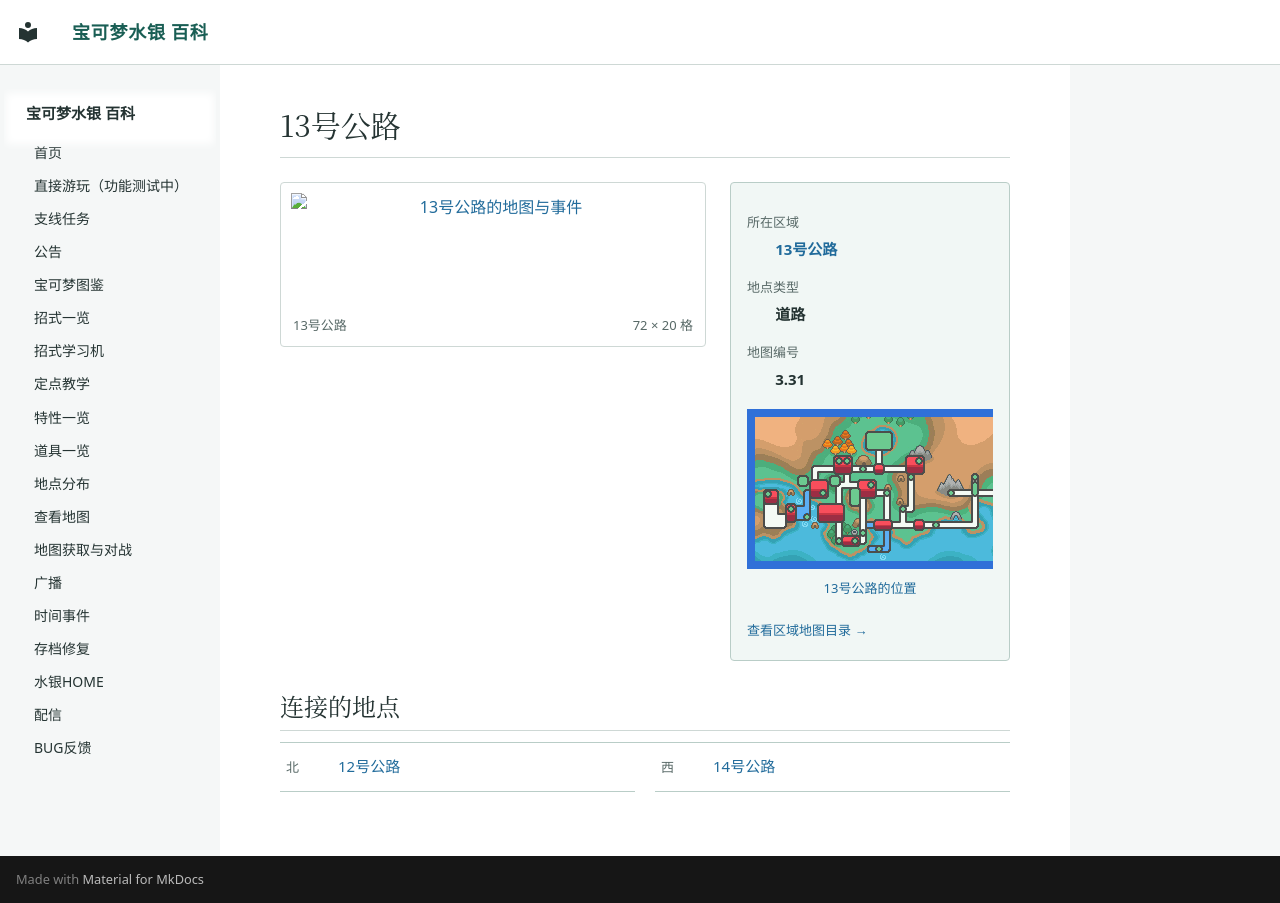

repository: Sum-Light/azoth-wiki · page: locations/map_3_31/index.html · generator: mkdocs

# 13号公路

<!-- location-atlas:start -->

<div class="loc-profile" data-location-map="3.31">
<div class="loc-profile-layout">
<div class="loc-main-map">
<a class="loc-image-link" href="../../locations/atlas/maps/map_3_31.png" target="_blank" rel="noopener">
<img src="../../locations/atlas/maps/map_3_31.png" alt="13号公路的地图与事件" loading="lazy" width="1152" height="320"></a>
<div class="loc-map-caption"><span>13号公路</span><span>72 × 20 格</span></div>
</div>
<aside class="loc-facts">
<dl><dt>所在区域</dt><dd><a href="../atlas/?sec=113">13号公路</a></dd><dt>地点类型</dt><dd>道路</dd><dt>地图编号</dt><dd>3.31</dd></dl>
<a class="loc-world-preview" href="../atlas/?sec=113" aria-label="13号公路在大地图上的位置">
<span class="loc-world-canvas"><img src="../worldmap.png" alt="世界地图" loading="lazy">
<span class="loc-world-mark" style="left:68.7485%;top:40.5875%;width:4.6887%;height:3.1250%"></span>
</span></a>
<a class="loc-world-label" href="../atlas/?sec=113">13号公路的位置</a>
<a class="loc-atlas-return" href="../atlas/?sec=113">查看区域地图目录 &rarr;</a>
</aside>
</div>
<h2 id="map-connections">连接的地点</h2>
<nav class="loc-neighbors" aria-label="相邻地点">
<div><span class="loc-direction">北</span><a href="../map_3_30/">12号公路</a></div>
<div><span class="loc-direction">西</span><a href="../map_3_32/">14号公路</a></div>
</nav>
</div>

<!-- location-atlas:end -->
